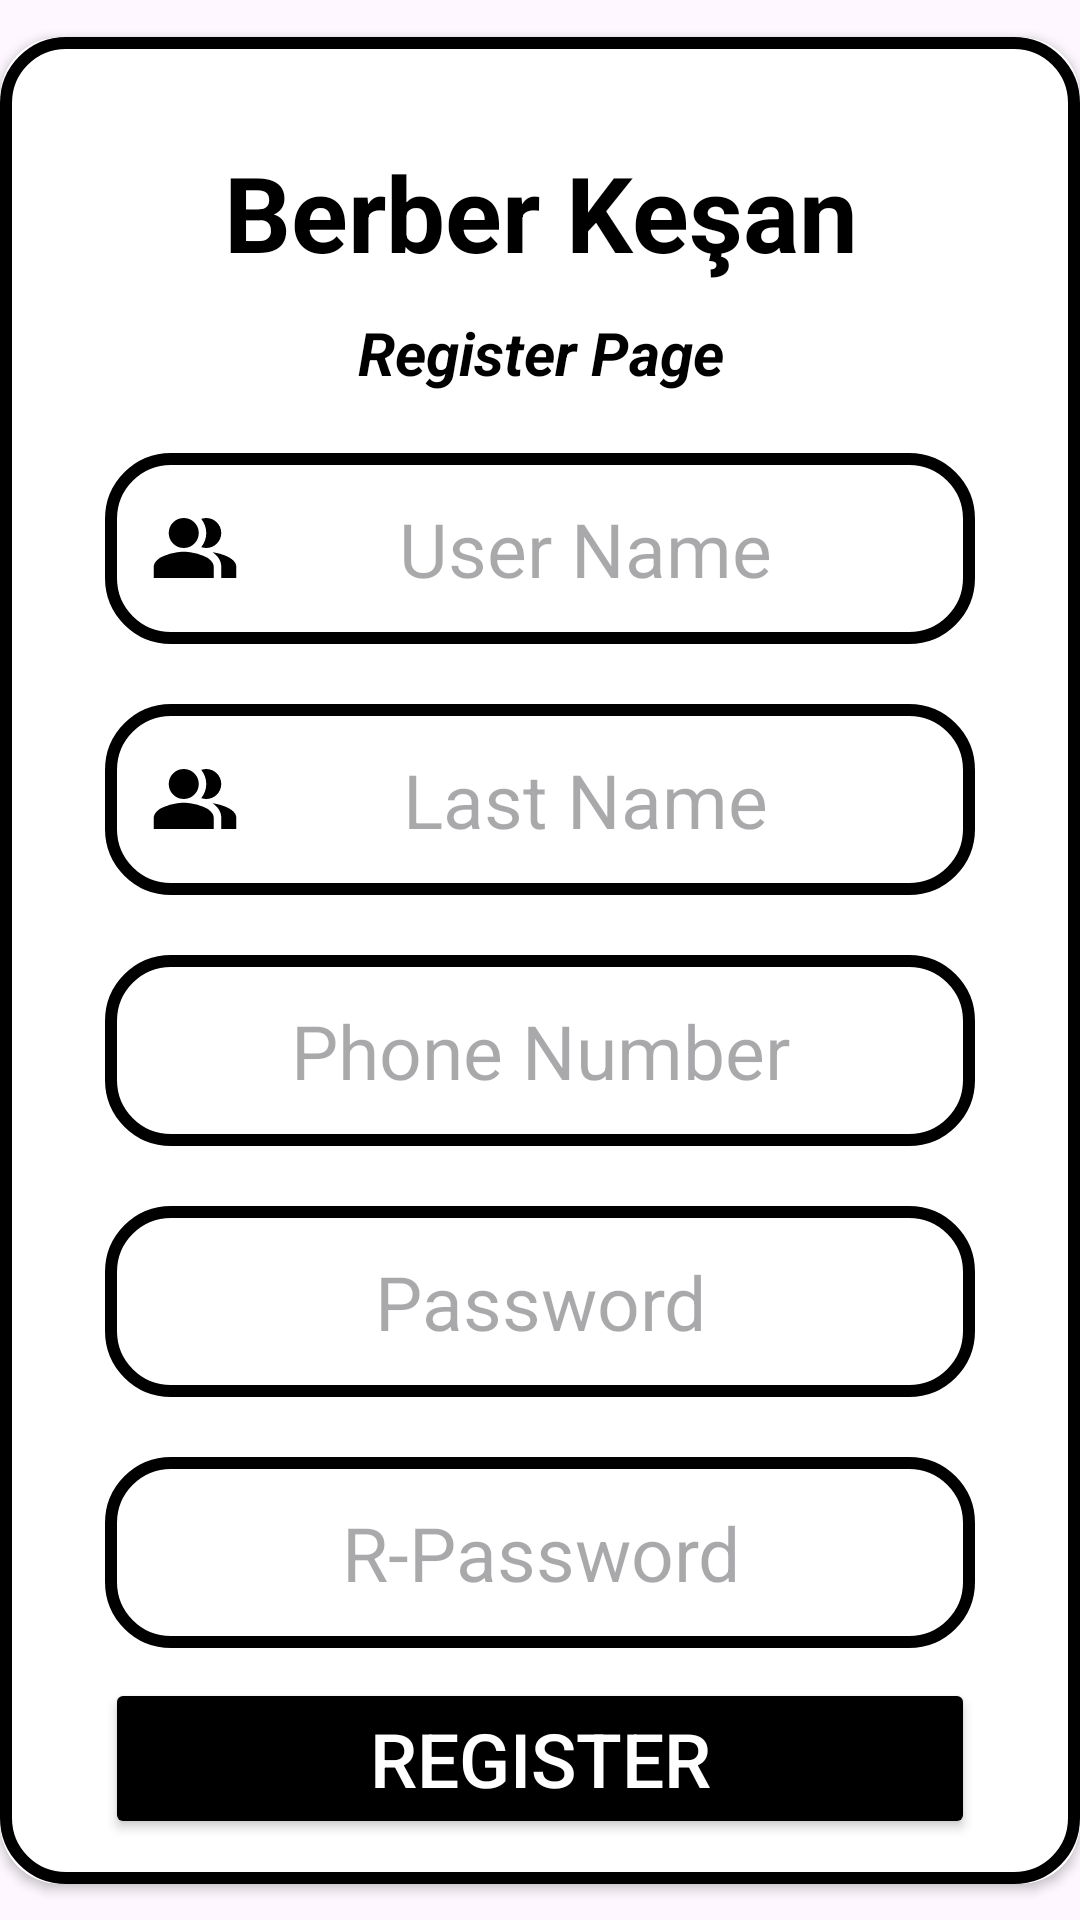

This screen was rendered from an Android layout file. Write that file and the resources it references.
<!-- AndroidManifest.xml: application theme Theme.BerberAppointment -->
<!-- res/layout/activity_register.xml -->
<?xml version="1.0" encoding="utf-8"?>
<layout xmlns:android="http://schemas.android.com/apk/res/android"
    xmlns:app="http://schemas.android.com/apk/res-auto"
    xmlns:tools="http://schemas.android.com/tools">

    <androidx.constraintlayout.widget.ConstraintLayout
        android:layout_width="match_parent"
        android:layout_height="match_parent"
        android:textAlignment="center">

        <TextView
            android:id="@+id/registerBackB"
            android:layout_width="wrap_content"
            android:layout_height="wrap_content"
            android:layout_marginStart="16dp"
            android:layout_marginTop="16dp"
            android:layout_marginEnd="349dp"
            android:text="@string/Back"
            android:textColor="@color/white"
            android:textSize="21sp"
            android:textStyle="bold"
            app:layout_constraintEnd_toEndOf="parent"
            app:layout_constraintStart_toStartOf="parent"
            app:layout_constraintTop_toTopOf="parent" />

        <androidx.cardview.widget.CardView
            android:id="@+id/cardView"
            android:layout_width="match_parent"
            android:layout_height="wrap_content"
            app:cardCornerRadius="20dp"
            app:layout_constraintBottom_toBottomOf="parent"
            app:layout_constraintEnd_toEndOf="parent"
            app:layout_constraintStart_toStartOf="parent"
            app:layout_constraintTop_toTopOf="parent">

            <LinearLayout
                android:layout_width="match_parent"
                android:layout_height="match_parent"
                android:background="@drawable/edittext_background"
                android:orientation="vertical">

                <TextView
                    android:id="@+id/textView2"
                    android:layout_width="wrap_content"
                    android:layout_height="wrap_content"
                    android:layout_gravity="center"
                    android:layout_marginTop="20dp"
                    android:text="@string/ShopName"
                    android:textAlignment="center"
                    android:textColor="@color/black"
                    android:textSize="35sp"
                    android:textStyle="bold" />

                <TextView
                    android:id="@+id/textView6"
                    android:layout_width="match_parent"
                    android:layout_height="wrap_content"
                    android:layout_marginTop="10dp"
                    android:text="@string/RegisterText"
                    android:textAlignment="center"
                    android:textColor="@color/black"
                    android:textSize="20sp"
                    android:textStyle="bold|italic" />

                <EditText
                    android:id="@+id/registerUserN"
                    android:layout_width="match_parent"
                    android:layout_height="wrap_content"
                    android:layout_gravity="center_horizontal"
                    android:layout_marginLeft="20dp"
                    android:layout_marginTop="20dp"
                    android:layout_marginRight="20dp"
                    android:background="@drawable/edittext_background"
                    android:drawableStart="@drawable/baseline_people_alt_24"
                    android:ems="10"
                    android:hint="@string/RegisterUserN"
                    android:inputType="text"
                    android:lines="1"
                    android:maxLength="15"
                    android:textAlignment="center"
                    android:textSize="25sp" />

                <EditText
                    android:id="@+id/registerLastN"
                    android:layout_width="match_parent"
                    android:layout_height="wrap_content"
                    android:layout_gravity="center_horizontal"
                    android:layout_marginLeft="20dp"
                    android:layout_marginTop="20dp"
                    android:layout_marginRight="20dp"
                    android:background="@drawable/edittext_background"
                    android:drawableStart="@drawable/baseline_people_alt_24"
                    android:ems="10"
                    android:hint="@string/RegisterLastN"
                    android:inputType="text"
                    android:lines="1"
                    android:maxLength="15"
                    android:textAlignment="center"
                    android:textSize="25sp" />

                <EditText
                    android:id="@+id/registerPhoneN"
                    android:layout_width="match_parent"
                    android:layout_height="wrap_content"
                    android:layout_gravity="center_horizontal"
                    android:layout_marginLeft="20dp"
                    android:layout_marginTop="20dp"
                    android:layout_marginRight="20dp"
                    android:background="@drawable/edittext_background"
                    android:drawableStart="@drawable/baseline_phone_24"
                    android:ems="10"
                    android:hint="@string/PhoneNumber"
                    android:inputType="phone"
                    android:lines="1"
                    android:maxLength="11"
                    android:textAlignment="center"
                    android:textSize="25sp" />

                <EditText
                    android:id="@+id/registerPassword"
                    android:layout_width="match_parent"
                    android:layout_height="wrap_content"
                    android:layout_gravity="center_horizontal"
                    android:layout_marginLeft="20dp"
                    android:layout_marginTop="20dp"
                    android:layout_marginRight="20dp"
                    android:background="@drawable/edittext_background"
                    android:drawableStart="@drawable/baseline_lock_24"
                    android:ems="10"
                    android:hint="@string/Password"
                    android:inputType="textPassword"
                    android:lines="1"
                    android:maxLength="15"
                    android:textAlignment="center"
                    android:textSize="25sp" />

                <EditText
                    android:id="@+id/registerRPassword"
                    android:layout_width="match_parent"
                    android:layout_height="wrap_content"
                    android:layout_gravity="center_horizontal"
                    android:layout_marginLeft="20dp"
                    android:layout_marginTop="20dp"
                    android:layout_marginRight="20dp"
                    android:background="@drawable/edittext_background"
                    android:drawableStart="@drawable/baseline_lock_24"
                    android:ems="10"
                    android:hint="@string/RPassword"
                    android:inputType="textPassword"
                    android:lines="1"
                    android:maxLength="15"
                    android:textAlignment="center"
                    android:textSize="25sp" />

                <Button
                    android:id="@+id/registerButton"
                    android:layout_width="match_parent"
                    android:layout_height="wrap_content"
                    android:layout_marginLeft="20dp"
                    android:layout_marginTop="10dp"
                    android:layout_marginRight="20dp"
                    android:backgroundTint="@color/black"
                    android:text="@string/RegisterButton"
                    android:textColor="@color/white"
                    android:textSize="25sp" />

            </LinearLayout>

        </androidx.cardview.widget.CardView>
    </androidx.constraintlayout.widget.ConstraintLayout>

</layout>
<!-- resources referenced by this layout -->
<resources>
  <!-- drawable baseline_people_alt_24 (drawable) -->
  <vector android:height="30dp" android:tint="#000000"
      android:viewportHeight="24" android:viewportWidth="24"
      android:width="30dp" xmlns:android="http://schemas.android.com/apk/res/android">
      <path android:fillColor="@android:color/white"
          android:fillType="evenOdd" android:pathData="M16.67,13.13C18.04,14.06 19,15.32 19,17v3h4v-3C23,14.82 19.43,13.53 16.67,13.13z"/>
      <path android:fillColor="@android:color/white"
          android:fillType="evenOdd" android:pathData="M9,8m-4,0a4,4 0,1 1,8 0a4,4 0,1 1,-8 0"/>
      <path android:fillColor="@android:color/white"
          android:fillType="evenOdd" android:pathData="M15,12c2.21,0 4,-1.79 4,-4c0,-2.21 -1.79,-4 -4,-4c-0.47,0 -0.91,0.1 -1.33,0.24C14.5,5.27 15,6.58 15,8s-0.5,2.73 -1.33,3.76C14.09,11.9 14.53,12 15,12z"/>
      <path android:fillColor="@android:color/white"
          android:fillType="evenOdd" android:pathData="M9,13c-2.67,0 -8,1.34 -8,4v3h16v-3C17,14.34 11.67,13 9,13z"/>
  </vector>
  <!-- drawable edittext_background (drawable) -->
  <?xml version="1.0" encoding="utf-8"?>
  <shape xmlns:android="http://schemas.android.com/apk/res/android">
  <stroke android:color="@color/black"
          android:width="4dp"/>
      <corners android:radius="20dp"/>
      <padding android:top="15dp"
          android:bottom="15dp"
          android:left="15dp"
          android:right="15dp"/>
  </shape>
  <string name="Back">Back</string>
  <string name="Password">Password</string>
  <string name="PhoneNumber">Phone Number</string>
  <string name="RPassword">R-Password</string>
  
      //Create Berber Popup
  <string name="RegisterButton">Register</string>
  <string name="RegisterLastN">Last Name</string>
  <string name="RegisterText">Register Page</string>
  <string name="RegisterUserN">User Name</string>
  <string name="ShopName">Berber Keşan</string>
      //Login Page Design
  <style name="Theme.BerberAppointment" parent="Base.Theme.BerberAppointment" />
  <style name="Base.Theme.BerberAppointment" parent="Theme.Material3.DayNight.NoActionBar">
          
          
      </style>
  <!-- not gathered from this repository: default colours our renderer supplied (Android Studio template values) -->
  <color name="black">#FF000000</color>
  <color name="white">#FFFFFFFF</color>
</resources>
